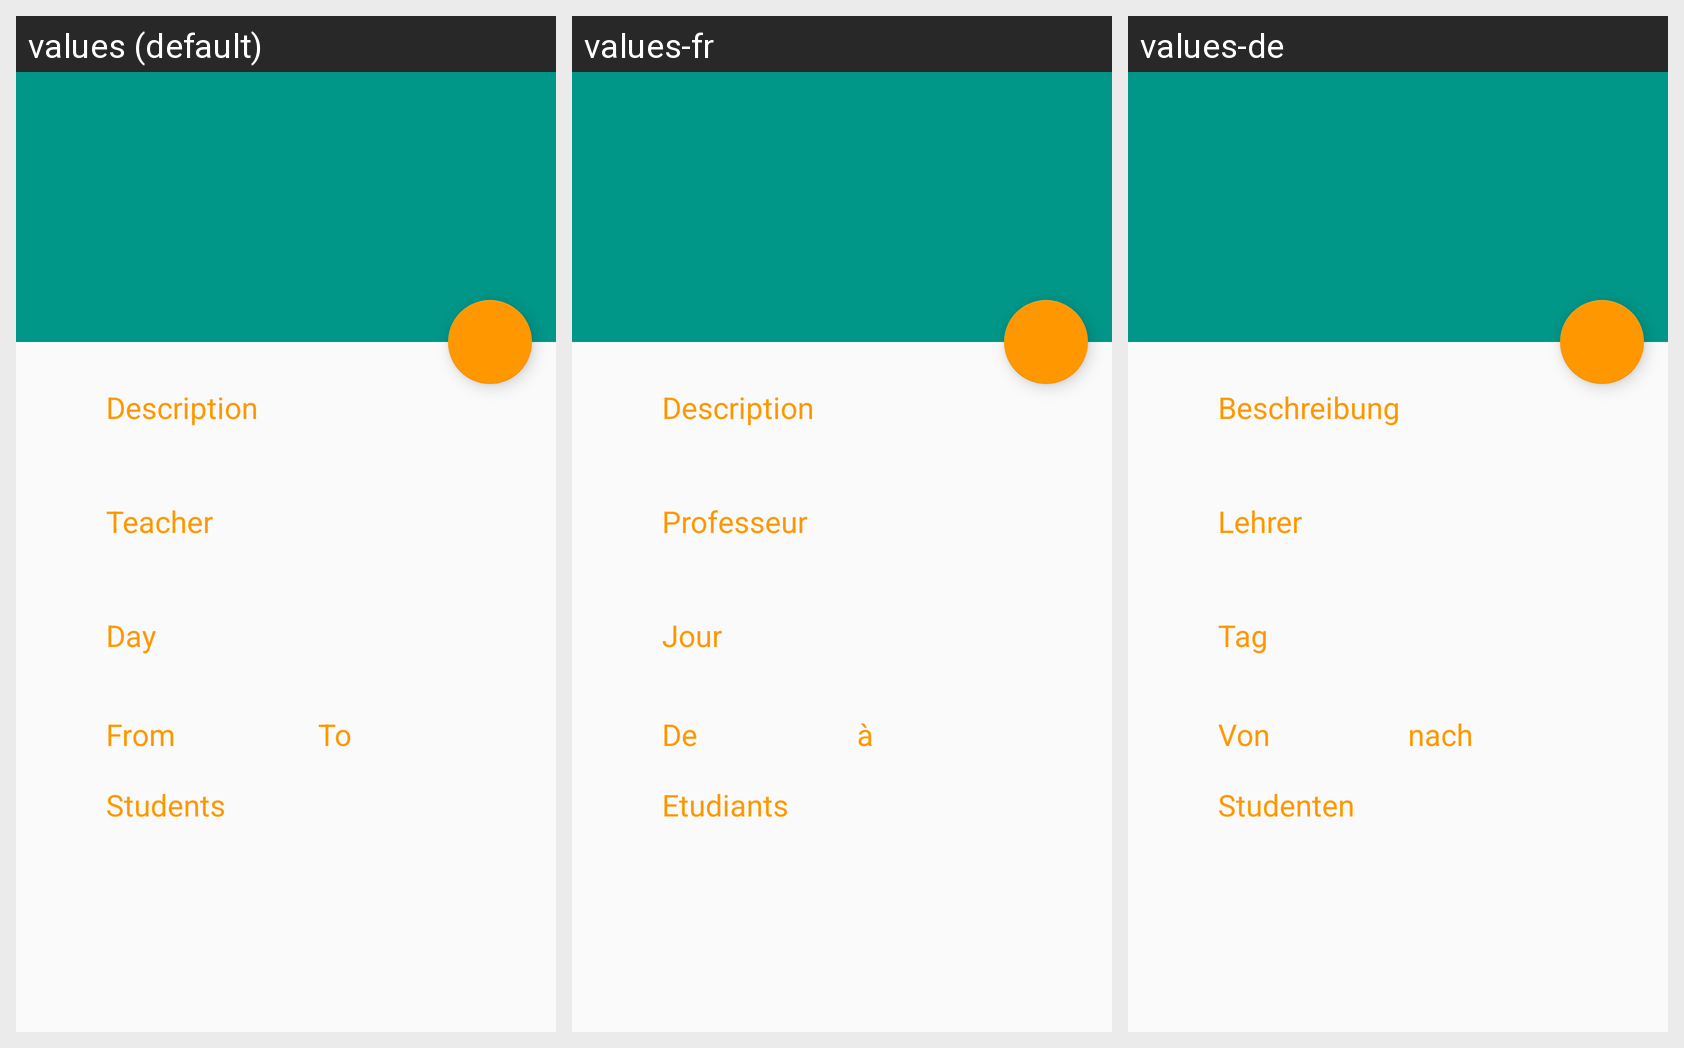

The same Android screen rendered under several of its app's locales, left to right. List the strings drawn on it with the default value and each locale's translation.
Android screen res/layout/activity_lecture.xml rendered under 3 locales, left to right: values (default), values-fr, values-de. Device: Nexus 5 (rendered at 1080×1920; each locale shown at half size, 540×960, under a caption strip naming it); theme AppTheme.NoActionBar.
Strings drawn on this screen, with the default value and each locale's value (text and hints the layout hard-codes appear in the picture but are not listed):

DescriptionTitle
  values: Description
  values-fr: Description
  values-de: Beschreibung

TeacherTitle
  values: Teacher
  values-fr: Professeur
  values-de: Lehrer

DayTitle
  values: Day
  values-fr: Jour
  values-de: Tag

from
  values: From
  values-fr: De
  values-de: Von

to
  values: To
  values-fr: à
  values-de: nach

StudentsNavigation
  values: Students
  values-fr: Etudiants
  values-de: Studenten
